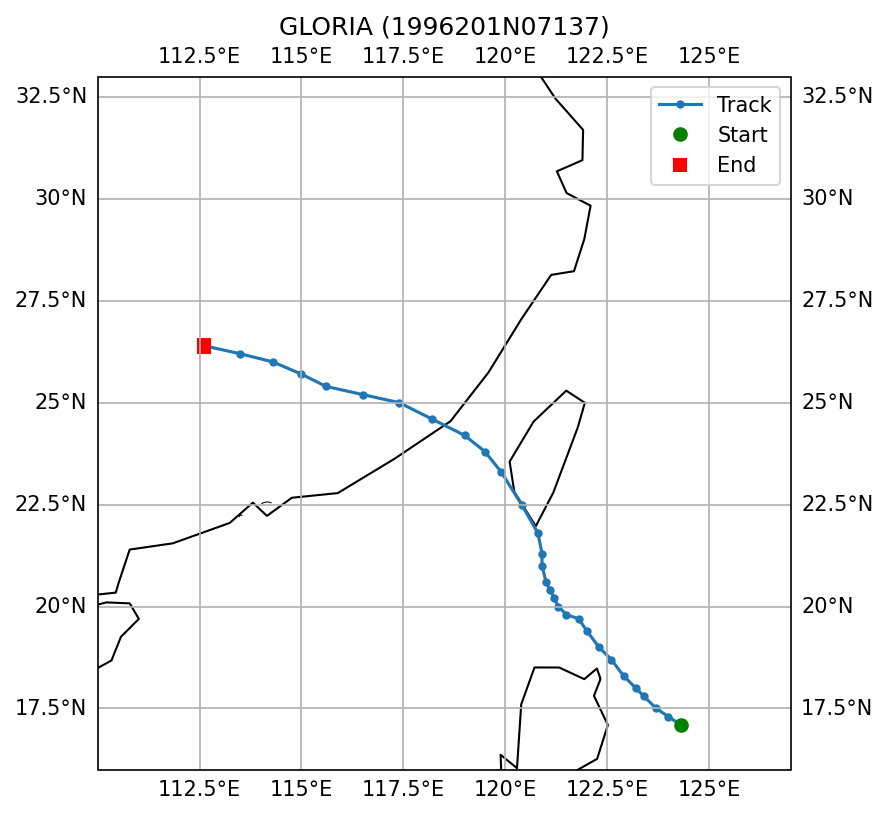

The data file committed next to this chart (first rows):
SID, NAME, ISO_TIME, LAT, LON, DIST2LAND, USA_WIND, USA_PRES, USA_R34_NE, USA_R34_SE, USA_R34_SW, USA_R34_NW, USA_RMW, CMA_CAT
1996201N07137, GLORIA, 1996-07-24 03:00:00, 17.1, 124.3, 191, 75.0, , , , , , , 3
1996201N07137, GLORIA, 1996-07-24 06:00:00, 17.3, 124.0, 162, 80.0, , , , , , , 4
1996201N07137, GLORIA, 1996-07-24 09:00:00, 17.5, 123.7, 139, 85.0, , , , , , , 4
1996201N07137, GLORIA, 1996-07-24 12:00:00, 17.8, 123.4, 119, 90.0, , , , , , , 4
1996201N07137, GLORIA, 1996-07-24 15:00:00, 18.0, 123.2, 100, 90.0, , , , , , , 4
1996201N07137, GLORIA, 1996-07-24 18:00:00, 18.3, 122.9, 63, 90.0, , , , , , , 4
1996201N07137, GLORIA, 1996-07-24 21:00:00, 18.7, 122.6, 46, 90.0, , , , , , , 4
1996201N07137, GLORIA, 1996-07-25 00:00:00, 19.0, 122.3, 67, 90.0, , , , , , , 4
1996201N07137, GLORIA, 1996-07-25 03:00:00, 19.4, 122.0, 112, 90.0, , , , , , , 4
1996201N07137, GLORIA, 1996-07-25 06:00:00, 19.7, 121.8, 140, 90.0, , , , , , , 4
1996201N07137, GLORIA, 1996-07-25 09:00:00, 19.8, 121.5, 145, 90.0, , , , , , , 4
1996201N07137, GLORIA, 1996-07-25 12:00:00, 20.0, 121.3, 162, 90.0, , , , , , , 4
1996201N07137, GLORIA, 1996-07-25 15:00:00, 20.2, 121.2, 181, 90.0, , , , , , , 4
1996201N07137, GLORIA, 1996-07-25 18:00:00, 20.4, 121.1, 169, 90.0, , , , , , , 4
1996201N07137, GLORIA, 1996-07-25 21:00:00, 20.6, 121.0, 145, 90.0, , , , , , , 4
1996201N07137, GLORIA, 1996-07-26 00:00:00, 21.0, 120.9, 100, 90.0, , , , , , , 4
1996201N07137, GLORIA, 1996-07-26 03:00:00, 21.3, 120.9, 67, 90.0, , , , , , , 4
1996201N07137, GLORIA, 1996-07-26 06:00:00, 21.8, 120.8, 11, 90.0, , , , , , , 4
1996201N07137, GLORIA, 1996-07-26 09:00:00, 22.5, 120.4, 0, 85.0, , , , , , , 4
1996201N07137, GLORIA, 1996-07-26 12:00:00, 23.3, 119.9, 23, 80.0, , , , , , , 4
1996201N07137, GLORIA, 1996-07-26 15:00:00, 23.8, 119.5, 65, 75.0, , , , , , , 4
1996201N07137, GLORIA, 1996-07-26 18:00:00, 24.2, 119.0, 52, 70.0, , , , , , , 3
1996201N07137, GLORIA, 1996-07-26 21:00:00, 24.6, 118.2, 0, 65.0, , , , , , , 3
1996201N07137, GLORIA, 1996-07-27 00:00:00, 25.0, 117.4, 0, 60.0, , , , , , , 2
1996201N07137, GLORIA, 1996-07-27 03:00:00, 25.2, 116.5, 0, 53.0, , , , , , , 2
1996201N07137, GLORIA, 1996-07-27 06:00:00, 25.4, 115.6, 0, 45.0, , , , , , , 1
1996201N07137, GLORIA, 1996-07-27 09:00:00, 25.7, 115.0, 0, 38.0, , , , , , , 1
1996201N07137, GLORIA, 1996-07-27 12:00:00, 26.0, 114.3, 0, 30.0, , , , , , , 1
1996201N07137, GLORIA, 1996-07-27 15:00:00, 26.2, 113.5, 0, 25.0, , , , , , , 1
1996201N07137, GLORIA, 1996-07-27 18:00:00, 26.4, 112.6, 0, 20.0, , , , , , , 0
